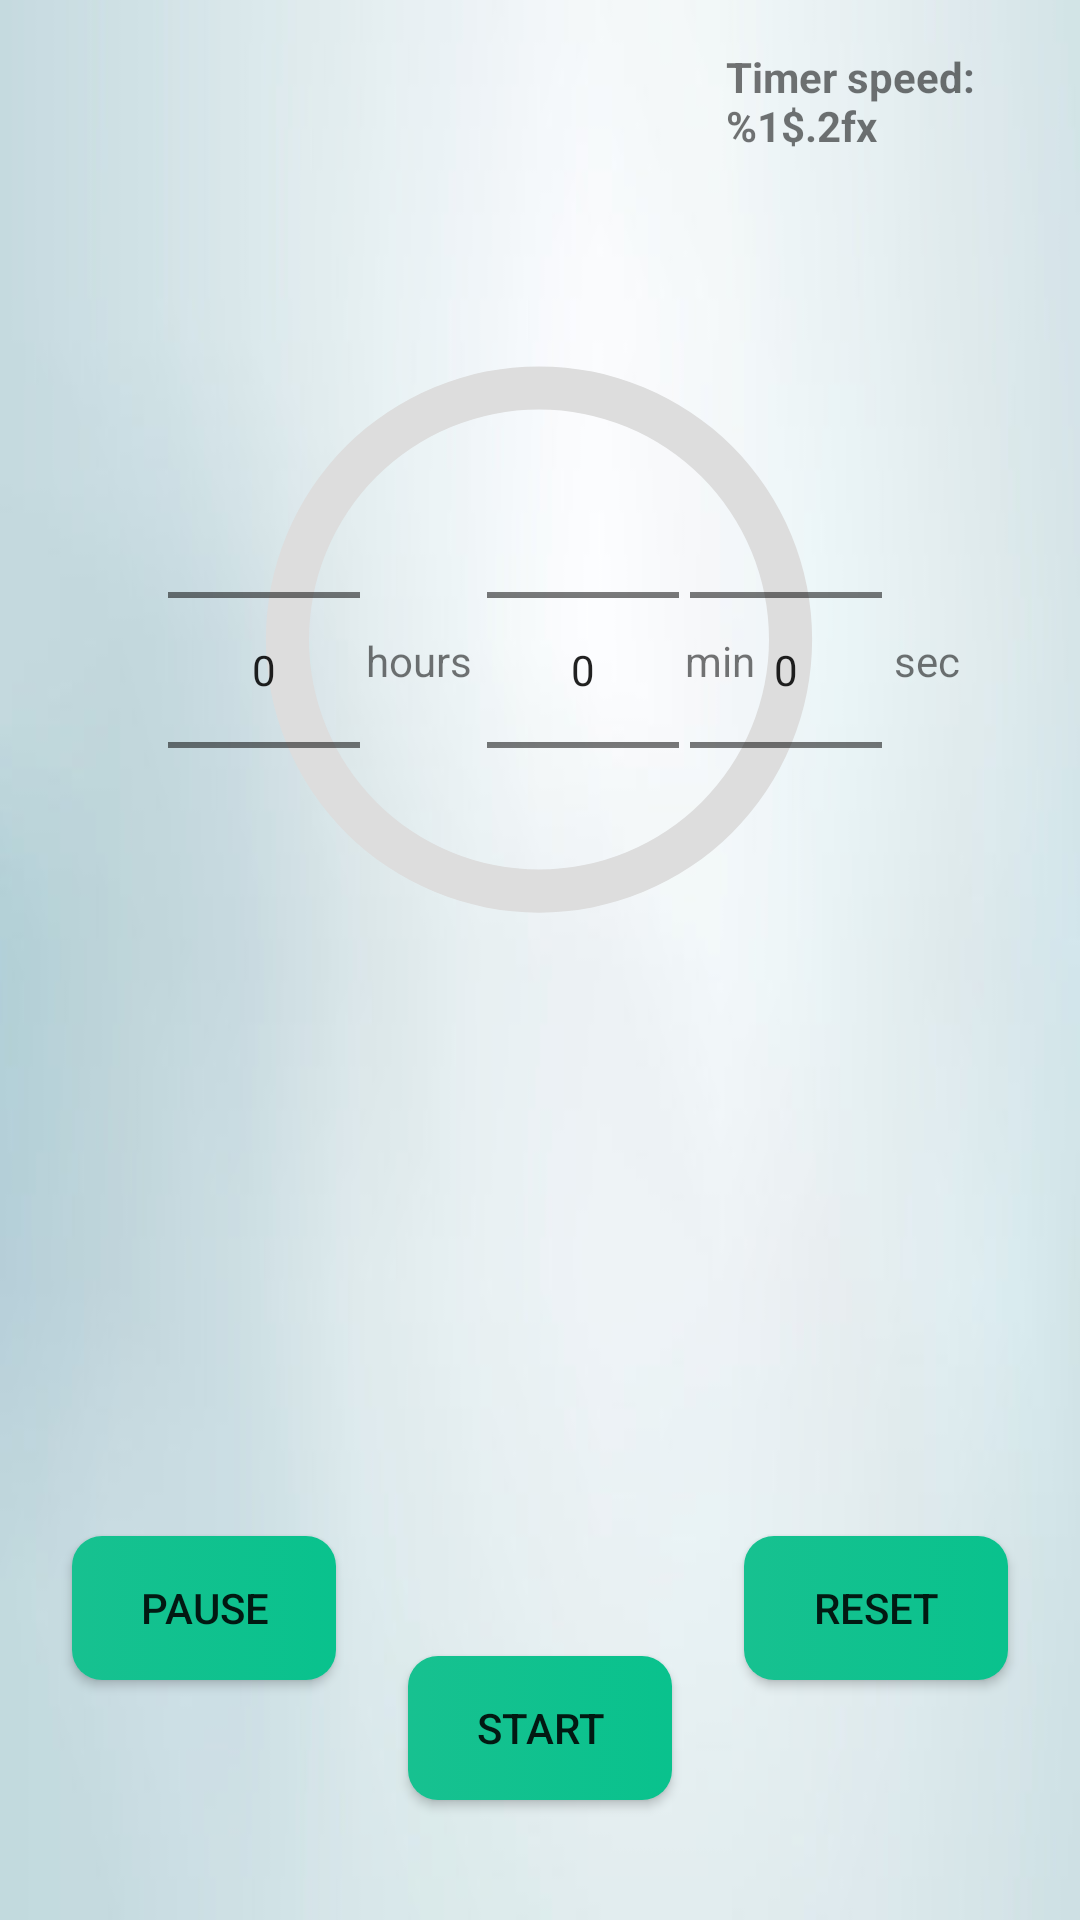

Here is an Android app screen rendered from its layout file. Give the layout XML and the strings, colors and styles it references.
<!-- AndroidManifest.xml: application theme Theme.ParentApp -->
<!-- res/layout/activity_timer.xml -->
<?xml version="1.0" encoding="utf-8"?>
<androidx.constraintlayout.widget.ConstraintLayout xmlns:android="http://schemas.android.com/apk/res/android"
    xmlns:app="http://schemas.android.com/apk/res-auto"
    xmlns:tools="http://schemas.android.com/tools"
    android:id="@+id/timerLayout"
    android:layout_width="match_parent"
    android:layout_height="match_parent"
    android:background="@drawable/timer_background">


    <ProgressBar
        android:id="@+id/timer_bar"
        style="?android:attr/progressBarStyle"
        android:layout_width="230dp"
        android:layout_height="223dp"
        android:indeterminateOnly="false"
        android:progressDrawable="@drawable/circular_tmer_progress_bar"
        app:layout_constraintBottom_toBottomOf="parent"
        app:layout_constraintEnd_toEndOf="parent"
        app:layout_constraintHorizontal_bias="0.497"
        app:layout_constraintStart_toStartOf="parent"
        app:layout_constraintTop_toTopOf="parent"
        app:layout_constraintVertical_bias="0.244" />

    <TextView
        android:id="@+id/timer_progress_text"
        android:layout_width="wrap_content"
        android:layout_height="wrap_content"
        android:textSize="60sp"
        app:layout_constraintBottom_toBottomOf="@+id/timer_bar"
        app:layout_constraintEnd_toEndOf="@+id/timer_bar"
        app:layout_constraintStart_toStartOf="@+id/timer_bar"
        app:layout_constraintTop_toTopOf="@+id/timer_bar" />

    <NumberPicker
        android:id="@+id/timer_second"
        android:layout_width="wrap_content"
        android:layout_height="wrap_content"
        android:layout_marginStart="5dp"
        android:layout_marginTop="128dp"
        android:layout_marginEnd="2dp"
        android:layout_marginBottom="6dp"
        app:layout_constraintBottom_toBottomOf="@+id/timer_bar"
        app:layout_constraintEnd_toStartOf="@+id/text_second"
        app:layout_constraintStart_toEndOf="@+id/text_minute"
        app:layout_constraintTop_toTopOf="parent" />

    <NumberPicker
        android:id="@+id/timer_minute"
        android:layout_width="wrap_content"
        android:layout_height="wrap_content"
        android:layout_marginStart="5dp"
        android:layout_marginTop="128dp"
        android:layout_marginEnd="2dp"
        android:layout_marginBottom="6dp"
        app:layout_constraintBottom_toBottomOf="@+id/timer_bar"
        app:layout_constraintEnd_toStartOf="@+id/text_minute"
        app:layout_constraintStart_toEndOf="@+id/text_hour"
        app:layout_constraintTop_toTopOf="parent" />

    <NumberPicker
        android:id="@+id/timer_hour"
        android:layout_width="wrap_content"
        android:layout_height="wrap_content"
        android:layout_marginStart="56dp"
        android:layout_marginTop="128dp"
        android:layout_marginBottom="6dp"
        app:layout_constraintBottom_toBottomOf="@+id/timer_bar"
        app:layout_constraintStart_toStartOf="parent"
        app:layout_constraintTop_toTopOf="parent" />


    <TextView
        android:id="@+id/text_hour"
        android:layout_width="wrap_content"
        android:layout_height="wrap_content"
        android:layout_marginStart="2dp"
        android:text="@string/hours"
        app:layout_constraintBottom_toBottomOf="@+id/timer_hour"
        app:layout_constraintEnd_toStartOf="@+id/timer_minute"
        app:layout_constraintStart_toEndOf="@+id/timer_hour"
        app:layout_constraintTop_toTopOf="@+id/timer_hour"
        app:layout_constraintVertical_bias="0.48" />

    <TextView
        android:id="@+id/text_minute"
        android:layout_width="wrap_content"
        android:layout_height="wrap_content"
        android:layout_marginStart="2dp"
        android:text="@string/min"
        app:layout_constraintBottom_toBottomOf="@+id/timer_minute"
        app:layout_constraintStart_toEndOf="@+id/timer_minute"
        app:layout_constraintTop_toTopOf="@+id/timer_minute"
        app:layout_constraintVertical_bias="0.48" />

    <TextView
        android:id="@+id/text_second"
        android:layout_width="wrap_content"
        android:layout_height="wrap_content"
        android:layout_marginStart="2dp"
        android:layout_marginEnd="67dp"
        android:text="@string/sec"
        app:layout_constraintBottom_toBottomOf="@+id/timer_second"
        app:layout_constraintEnd_toEndOf="parent"
        app:layout_constraintStart_toEndOf="@+id/timer_second"
        app:layout_constraintTop_toTopOf="@+id/timer_second"
        app:layout_constraintVertical_bias="0.48" />

    <android.widget.Button
        android:id="@+id/timer_pause_resume"
        android:layout_width="wrap_content"
        android:layout_height="wrap_content"
        android:layout_marginEnd="32dp"
        android:background="@drawable/button_rounded_corner"
        android:text="@string/pause"
        app:layout_constraintEnd_toStartOf="@+id/guideline12"
        app:layout_constraintTop_toTopOf="@+id/guideline11" />

    <android.widget.Button
        android:id="@+id/timer_reset"
        android:layout_width="wrap_content"
        android:layout_height="wrap_content"
        android:layout_marginStart="32dp"
        android:background="@drawable/button_rounded_corner"
        android:text="@string/reset"
        app:layout_constraintStart_toStartOf="@+id/guideline13"
        app:layout_constraintTop_toTopOf="@+id/guideline11" />

    <android.widget.Button
        android:id="@+id/timer_start"
        android:layout_width="wrap_content"
        android:layout_height="wrap_content"
        android:background="@drawable/button_rounded_corner"
        android:text="@string/start"
        app:layout_constraintBottom_toBottomOf="parent"
        app:layout_constraintEnd_toStartOf="@+id/guideline13"
        app:layout_constraintStart_toStartOf="@+id/guideline12"
        app:layout_constraintTop_toTopOf="@+id/guideline11" />

    <TableLayout
        android:id="@+id/default_table"
        android:layout_width="match_parent"
        android:layout_height="wrap_content"
        android:layout_marginTop="120dp"
        android:stretchColumns="*"
        app:layout_constraintEnd_toEndOf="parent"
        app:layout_constraintHorizontal_bias="0.0"
        app:layout_constraintStart_toStartOf="parent"
        app:layout_constraintTop_toBottomOf="@+id/timer_bar">

    </TableLayout>

    <androidx.constraintlayout.widget.Guideline
        android:id="@+id/guideline11"
        android:layout_width="wrap_content"
        android:layout_height="wrap_content"
        android:orientation="horizontal"
        app:layout_constraintGuide_percent="0.8" />

    <androidx.constraintlayout.widget.Guideline
        android:id="@+id/guideline12"
        android:layout_width="wrap_content"
        android:layout_height="wrap_content"
        android:orientation="vertical"
        app:layout_constraintGuide_percent="0.4" />

    <androidx.constraintlayout.widget.Guideline
        android:id="@+id/guideline13"
        android:layout_width="wrap_content"
        android:layout_height="wrap_content"
        android:orientation="vertical"
        app:layout_constraintGuide_percent="0.6" />

    <TextView
        android:id="@+id/timer_speed_text"
        android:layout_width="107dp"
        android:layout_height="38dp"
        android:layout_marginTop="16dp"
        android:layout_marginEnd="11dp"
        android:text="@string/timer_speed"
        android:textStyle="bold"
        app:layout_constraintEnd_toEndOf="parent"
        app:layout_constraintTop_toTopOf="parent" />

</androidx.constraintlayout.widget.ConstraintLayout>
<!-- resources referenced by this layout -->
<resources>
  <!-- drawable button_rounded_corner (drawable) -->
  <?xml version="1.0" encoding="utf-8"?>
  <selector xmlns:android="http://schemas.android.com/apk/res/android">
      <item android:state_pressed="false">
          <shape android:shape="rectangle">
              <solid android:color="#55D6F3"/>
              <gradient android:startColor="#17C190" android:endColor="#09C28D"/>
              <corners android:radius="10dp"/>
          </shape>
      </item>
      <item android:state_pressed="true">
          <shape android:shape="oval">
              <gradient android:startColor="#17A97F" android:endColor="#0FA87C"/>
              <corners android:radius="10dp"/>
          </shape>
      </item>
  
  </selector>
  <!-- drawable circular_tmer_progress_bar (drawable) -->
  <?xml version="1.0" encoding="utf-8"?>
  <layer-list xmlns:android="http://schemas.android.com/apk/res/android">
  
      <item>
          <shape
              android:shape="ring"
              android:thicknessRatio="16"
              android:useLevel="false">
              <solid android:color="#DDD" />
          </shape>
      </item>
      <item>
          <rotate
              android:fromDegrees="270"
              android:toDegrees="270">
              <shape
                  android:shape="ring"
                  android:thicknessRatio="16"
                  android:useLevel="true">
                  <gradient
                      android:endColor="#02AAB0"
                      android:startColor="#5CF6D3"
                      android:type="sweep" />
              </shape>
          </rotate>
      </item>
  
  </layer-list>
  <!-- drawable timer_background: jpg bitmap (drawable, 11136 bytes) -->
  <string name="hours">hours</string>
  <string name="min">min</string>
  <string name="pause">Pause</string>
  <string name="reset">Reset</string>
  <string name="sec">sec</string>
  <string name="start">Start</string>
  <string name="timer_speed">Timer speed: %1$.2fx</string>
  <style name="Theme.ParentApp" parent="Theme.MaterialComponents.DayNight.NoActionBar">
          
          <item name="colorPrimary">@color/purple_500</item>
          <item name="colorPrimaryVariant">@color/purple_700</item>
          <item name="colorOnPrimary">@color/white</item>
          
          <item name="colorSecondary">@color/teal_200</item>
          <item name="colorSecondaryVariant">@color/teal_700</item>
          <item name="colorOnSecondary">@color/black</item>
          
          <item name="android:statusBarColor" tools:targetApi="l">?attr/colorPrimaryVariant</item>
          
      </style>
  <!-- not gathered from this repository: default colours our renderer supplied (Android Studio template values) -->
  <color name="purple_500">#FF6200EE</color>
  <color name="purple_700">#FF3700B3</color>
  <color name="teal_200">#FF03DAC5</color>
  <color name="teal_700">#FF018786</color>
  <color name="black">#FF000000</color>
  <color name="white">#FFFFFFFF</color>
</resources>
